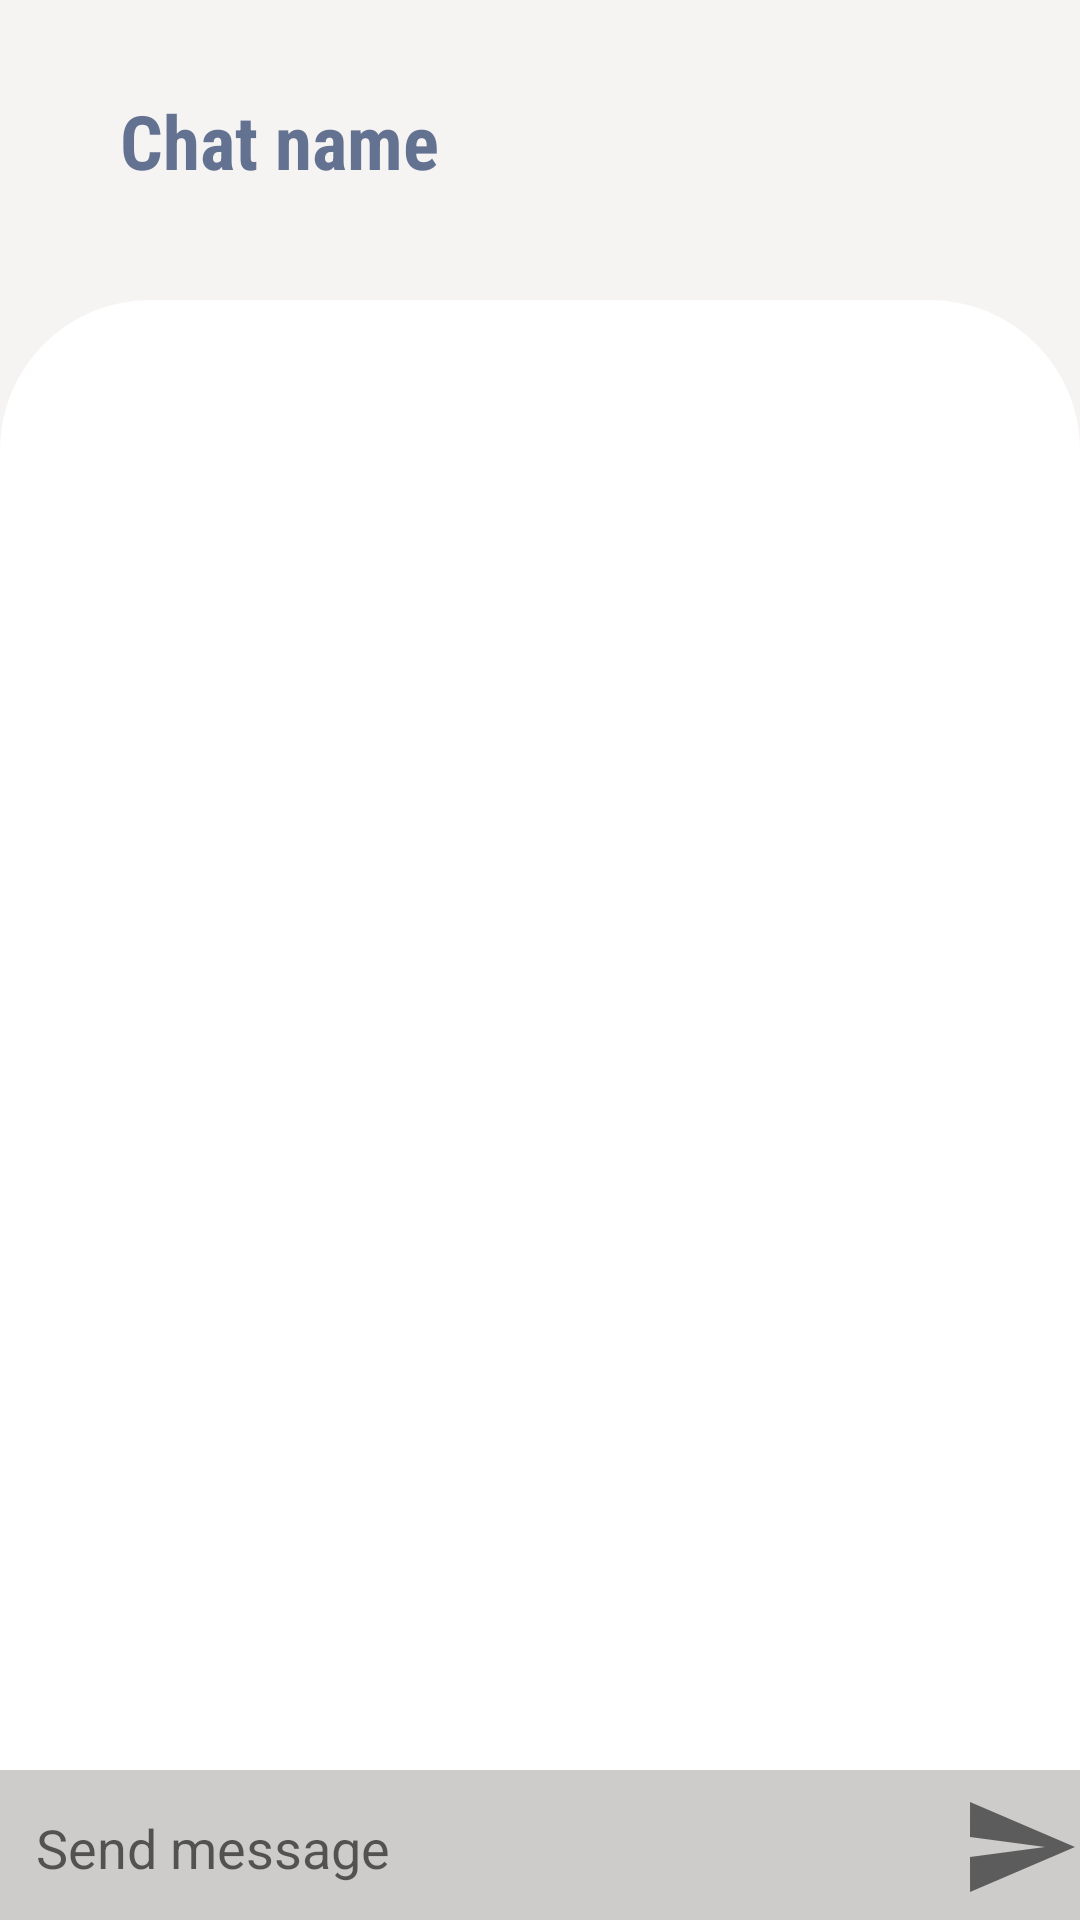

Write the Android layout XML for this screen, with the resource values it uses.
<!-- AndroidManifest.xml: application theme Theme.UPTConnect -->
<!-- res/layout/activity_chat.xml -->
<RelativeLayout xmlns:android="http://schemas.android.com/apk/res/android"
        xmlns:app="http://schemas.android.com/apk/res-auto"
        xmlns:tools="http://schemas.android.com/tools"
        android:layout_width="match_parent"
        android:layout_height="match_parent"
        android:background="#F6F3F3">

    <LinearLayout
            android:id="@+id/l1"
            android:layout_width="match_parent"
            android:layout_height="100dp"
            android:orientation="vertical"
            android:background="#F6F3F3">

        <TextView
                android:id="@+id/chat_name"
                android:layout_width="match_parent"
                android:layout_height="wrap_content"
                android:text="Chat name"
                android:textColor="#647292"
                android:textStyle="bold"
                android:fontFamily="sans-serif-condensed"
                android:textSize="25sp"
                android:layout_marginTop="30dp"
                android:layout_marginLeft="40dp"
                android:layout_gravity="center_vertical"
                android:layout_marginRight="10dp" />

    </LinearLayout>

    <LinearLayout
            android:id="@+id/chat"
            android:layout_width="match_parent"
            android:layout_height="800dp"
            android:orientation="vertical"
            android:backgroundTint="@color/white"
            android:layout_below="@id/l1"
            android:background="@drawable/two_round_corners">

    <androidx.recyclerview.widget.RecyclerView
            android:id="@+id/chatRecyclerView"
            android:layout_width="match_parent"
            android:layout_height="match_parent"
            android:layout_marginTop="20dp"
            android:backgroundTint="#F6F3F3"/>

    </LinearLayout>

    <RelativeLayout
            android:id="@+id/r1"
            android:layout_width="match_parent"
            android:layout_height="50dp"
            android:layout_alignBottom="@+id/chat"
            android:background="@color/grey2">

        <LinearLayout
                android:layout_width="match_parent"
                android:layout_height="wrap_content"
                android:layout_alignParentBottom="true"
                android:gravity="center"
                android:orientation="horizontal">

            <EditText
                    android:id="@+id/message_send"
                    android:layout_width="0dp"
                    android:layout_height="wrap_content"
                    android:layout_weight="1"
                    android:background="@android:color/transparent"
                    android:hint="Send message"
                    android:inputType="text"
                    android:padding="12dp" />

            <ImageButton
                    android:id="@+id/sendButton"
                    android:layout_width="40dp"
                    android:layout_height="40dp"
                    android:background="@drawable/ic_baseline_send_24" />

        </LinearLayout>

    </RelativeLayout>

</RelativeLayout>
<!-- resources referenced by this layout -->
<resources>
  <color name="grey2">#CDCCCB</color>
  <color name="white">#FFFFFFFF</color>
  <!-- drawable ic_baseline_send_24 (drawable) -->
  <vector xmlns:android="http://schemas.android.com/apk/res/android"
          android:autoMirrored="true"
          android:height="24dp"
          android:tint="#5C5C5C"
          android:viewportHeight="24"
          android:viewportWidth="24"
          android:width="24dp">
      <path
              android:fillColor="@android:color/white"
              android:pathData="M2.01,21L23,12 2.01,3 2,10l15,2 -15,2z" />
  </vector>
  <!-- drawable two_round_corners (drawable) -->
  <shape xmlns:android="http://schemas.android.com/apk/res/android">
  
      <corners android:topLeftRadius="50dp"
              android:topRightRadius="50dp"/>
  
      <solid android:color="#ffff" />
  
  </shape>
  <style name="Theme.UPTConnect" parent="Theme.MaterialComponents.DayNight.DarkActionBar">
          
          <item name="colorPrimary">@color/purple_500</item>
          <item name="colorPrimaryVariant">@color/purple_700</item>
          <item name="colorOnPrimary">@color/white</item>
          
          <item name="colorSecondary">@color/teal_200</item>
          <item name="colorSecondaryVariant">@color/teal_700</item>
          <item name="colorOnSecondary">@color/black</item>
          
          <item name="android:statusBarColor">?attr/colorPrimaryVariant</item>
          
      </style>
  <color name="purple_500">#FF6200EE</color>
  <color name="purple_700">#FF3700B3</color>
  <color name="teal_200">#33706A</color>
  <color name="teal_700">#96C8C8</color>
  <color name="black">#FF000000</color>
</resources>
